Run: headless pygame with SDL's dummy video driver; simulated clock (each Clock.tick advances the game by its frame time, no real sleeping); random seed 0; keys injected as events and as key.get_pressed() state; no mouse input.
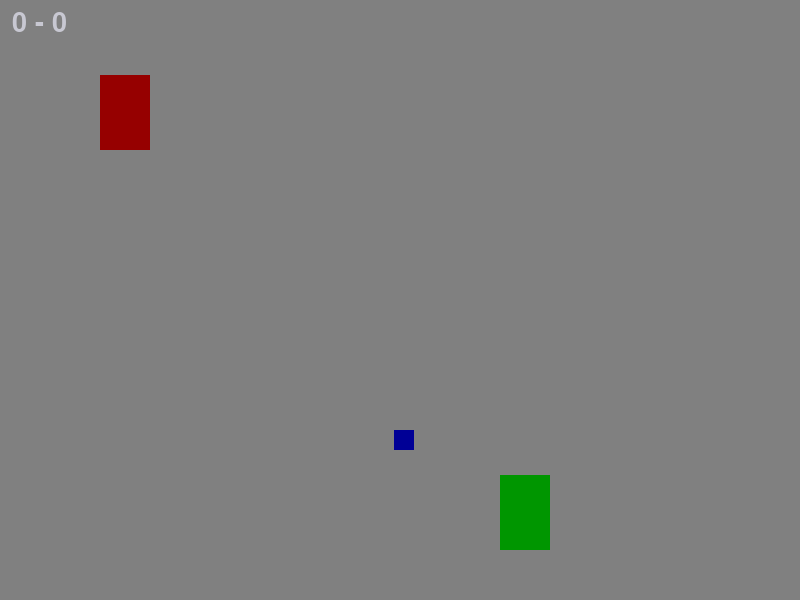
Frame 1 of 4 · flips 1–60 · no input
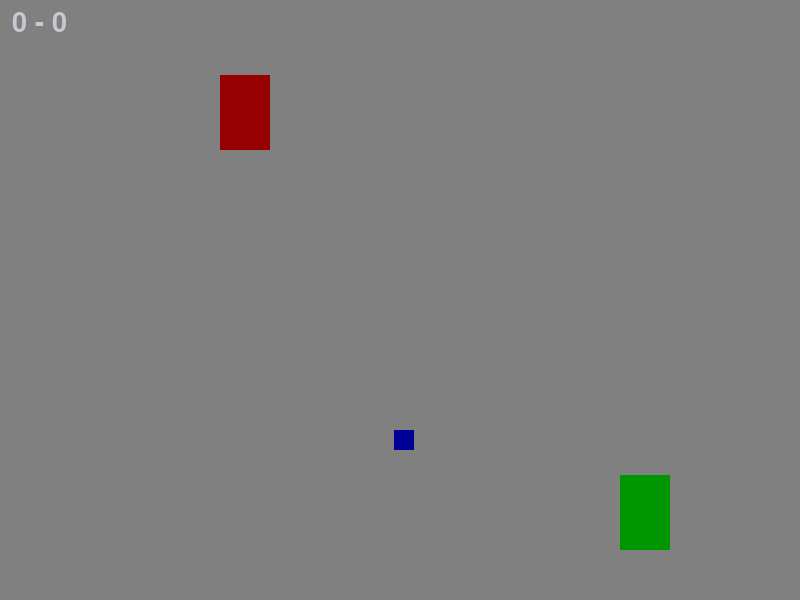
Frame 2 of 4 · flips 61–180 · tapped SPACE, RETURN · held RIGHT (→), D
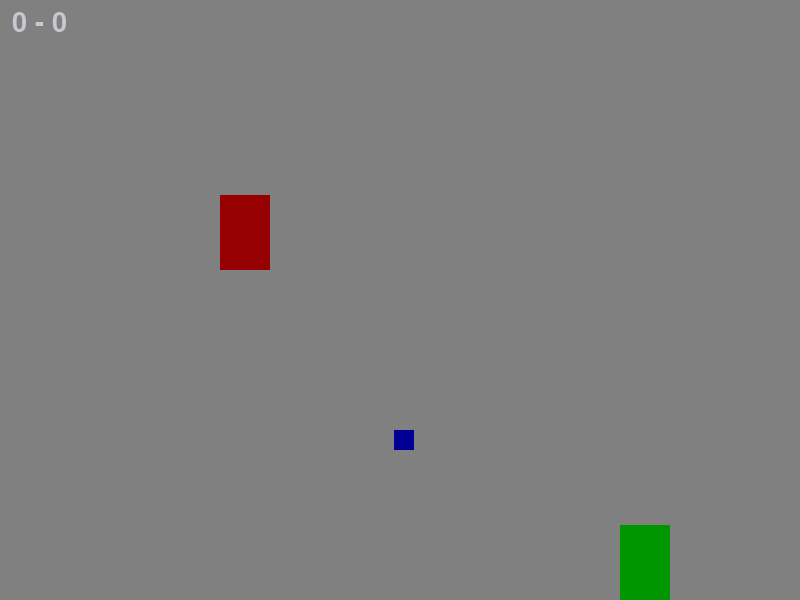
Frame 3 of 4 · flips 181–300 · held DOWN (↓), S
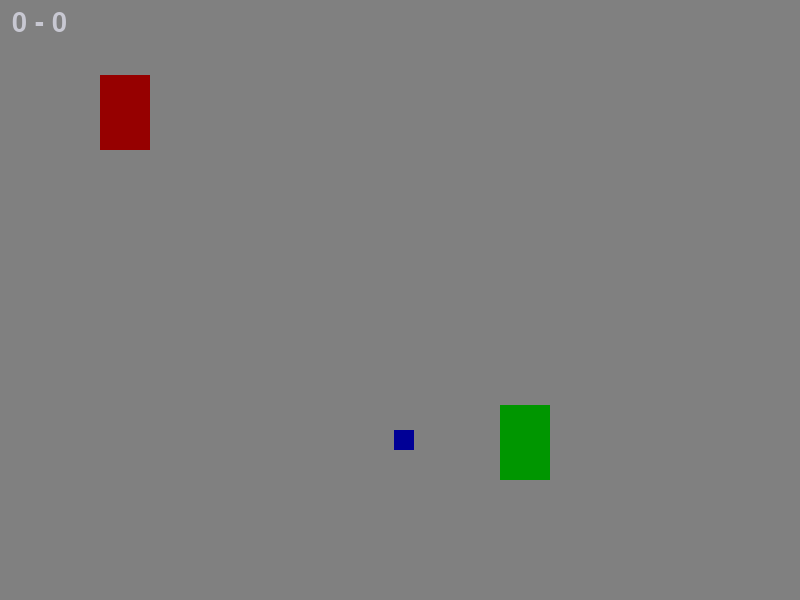
Frame 4 of 4 · flips 301–420 · held LEFT (←), A, UP (↑), W

The pygame program that drew these frames:


   

import pygame
import random
pygame.init()

#prepare the screen
SCREEN_WIDTH = 800
SCREEN_HEIGHT = 600

screen = pygame.display.set_mode((SCREEN_WIDTH,SCREEN_HEIGHT))
pygame.display.set_caption("Collision Detection")
clock = pygame.time.Clock()

x = random.randint(0,SCREEN_WIDTH-20)
y = random.randint(0,SCREEN_HEIGHT-20)

player1_rect = pygame.Rect(100,75,50,75)
player2_rect = pygame.Rect(500,475,50,75)
prize_rect = pygame.Rect(x,y,20,20)

dx = 1
dy = 1 

def rectangles_overlap(player1_rect, player2_rect):
    # --- Player 1 edges ---
    p1_left   = player1_rect.x
    p1_right  = player1_rect.x + player1_rect.w
    p1_top    = player1_rect.y
    p1_bottom = player1_rect.y + player1_rect.h
    # --- Player 2 edges ---
    p2_left   = player2_rect.x
    p2_right  = player2_rect.x + player2_rect.w
    p2_top    = player2_rect.y
    p2_bottom = player2_rect.y + player2_rect.h
    # --- Overlap checks (broken into parts) ---
    overlap_x = (p1_left < p2_right) and (p1_right > p2_left)
    overlap_y = (p1_top  < p2_bottom) and (p1_bottom > p2_top)
    # --- Collision only if both overlap ---
    collision = overlap_x and overlap_y
    return collision

score1 = 0
score2 = 0
font = pygame.font.SysFont(None, 40)
# main game loop runs until game is over
running = True
while running:
    # events (quit, etc.)
    for event in pygame.event.get():
        if event.type == pygame.QUIT:
            running = False
    
    keys = pygame.key.get_pressed()
    old_x, old_y = player1_rect.x, player1_rect.y
    if keys[pygame.K_RIGHT]:  player1_rect.x += dx
    if keys[pygame.K_LEFT]:  player1_rect.x -= dx
    if keys[pygame.K_UP]:  player1_rect.y -= dy
    if keys[pygame.K_DOWN]:  player1_rect.y += dy
    
    player1_rect.x = max(0, player1_rect.x)
    player1_rect.y = max(0, player1_rect.y)
    player1_rect.y = min(SCREEN_HEIGHT-player1_rect.h, player1_rect.y)
    player1_rect.x = min(SCREEN_WIDTH-player1_rect.w, player1_rect.x)
    
    if rectangles_overlap(player1_rect,player2_rect):
        player1_rect.x = old_x
        player1_rect.y = old_y
    
    if keys[pygame.K_d]:  player2_rect.x += dx
    if keys[pygame.K_a]:  player2_rect.x -= dx
    if keys[pygame.K_w]:  player2_rect.y -= dy
    if keys[pygame.K_s]:  player2_rect.y += dy
    
    player2_rect.x = max(0, player2_rect.x)
    player2_rect.y = max(0, player2_rect.y)
    player2_rect.y = min(SCREEN_HEIGHT-player2_rect.h, player2_rect.y)
    player2_rect.x = min(SCREEN_WIDTH-player2_rect.w, player2_rect.x)
    
    
    screen.fill((128,128,128))
    pygame.draw.rect(screen,(150,0,0), player1_rect)
    pygame.draw.rect(screen,(0,150,0), player2_rect)
    pygame.draw.rect(screen,(0,0,150), prize_rect)
    
    
    msg = font.render(str(score1) + " - " + str(score2), True, (200, 200, 210))
    screen.blit(msg, (12, 10))
    pygame.display.flip() #redraw the screen
    clock.tick(600)  # 60 FPS
pygame.quit()
